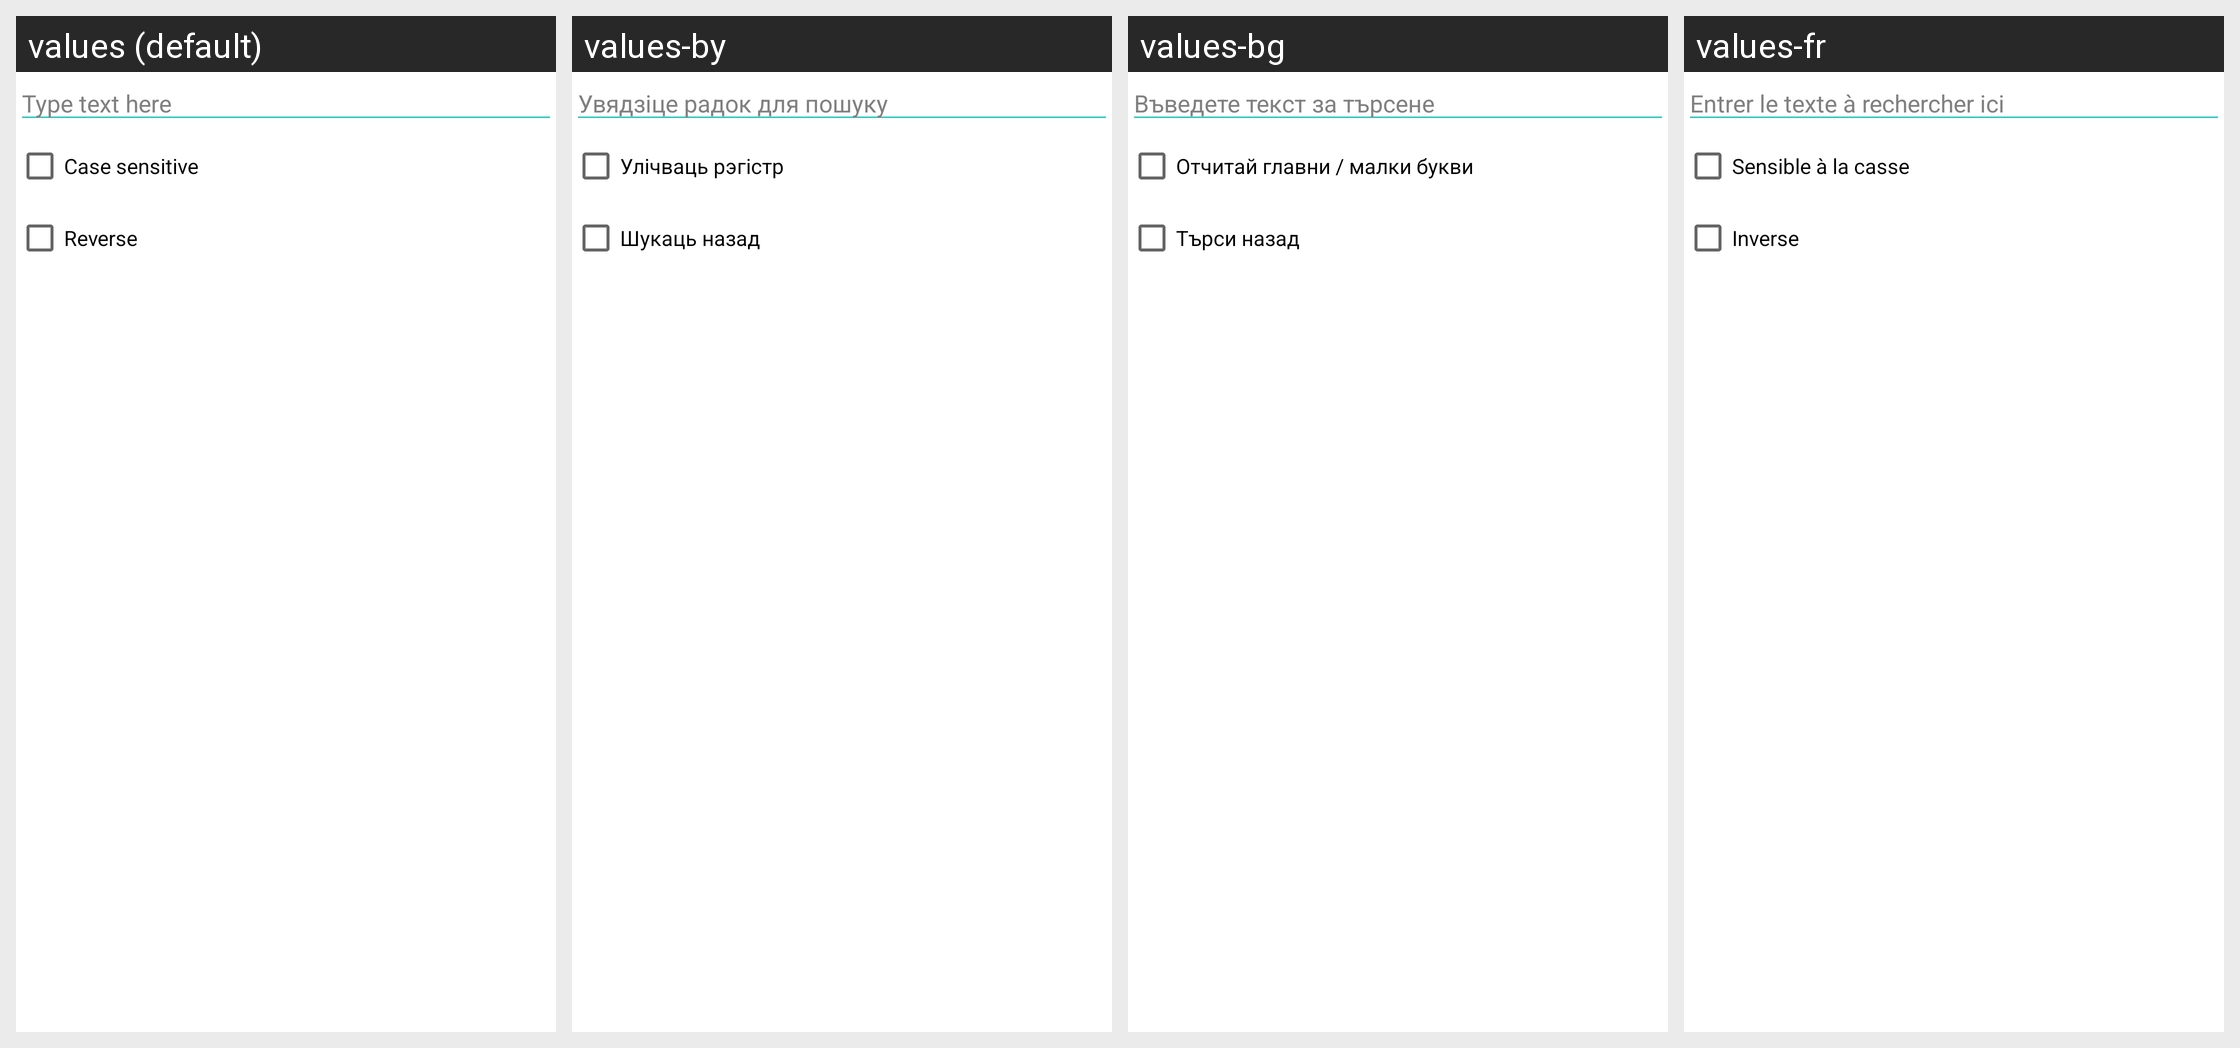

Strings drawn on this Android screen and how each of the app's shown locales translates them:
Android screen res/layout/search_dialog.xml rendered under 4 locales, left to right: values (default), values-by, values-bg, values-fr. Device: Nexus 5 (rendered at 1080×1920; each locale shown at half size, 540×960, under a caption strip naming it); theme Theme.MaterialComponents.DayNight.NoActionBar.
Other locales in the repository, not shown: values-cs, values-de, values-es, values-hu, values-it, values-iw, values-ja, values-lt, values-nl, values-pl, values-pt, values-ru, values-sk, values-tr, values-uk, values-zh-rCN.
Strings drawn on this screen, with the default value and each locale's value (text and hints the layout hard-codes, and strings that could not be matched under every locale, appear in the picture but are not listed):

dlg_search_hint
  values: Type text here
  values-by: Увядзіце радок для пошуку
  values-bg: Въведете текст за търсене
  values-fr: Entrer le texte à rechercher ici

dlg_search_case_sensitive
  values: Case sensitive
  values-by: Улічваць рэгістр
  values-bg: Отчитай главни / малки букви
  values-fr: Sensible à la casse

dlg_search_reverse
  values: Reverse
  values-by: Шукаць назад
  values-bg: Търси назад
  values-fr: Inverse
